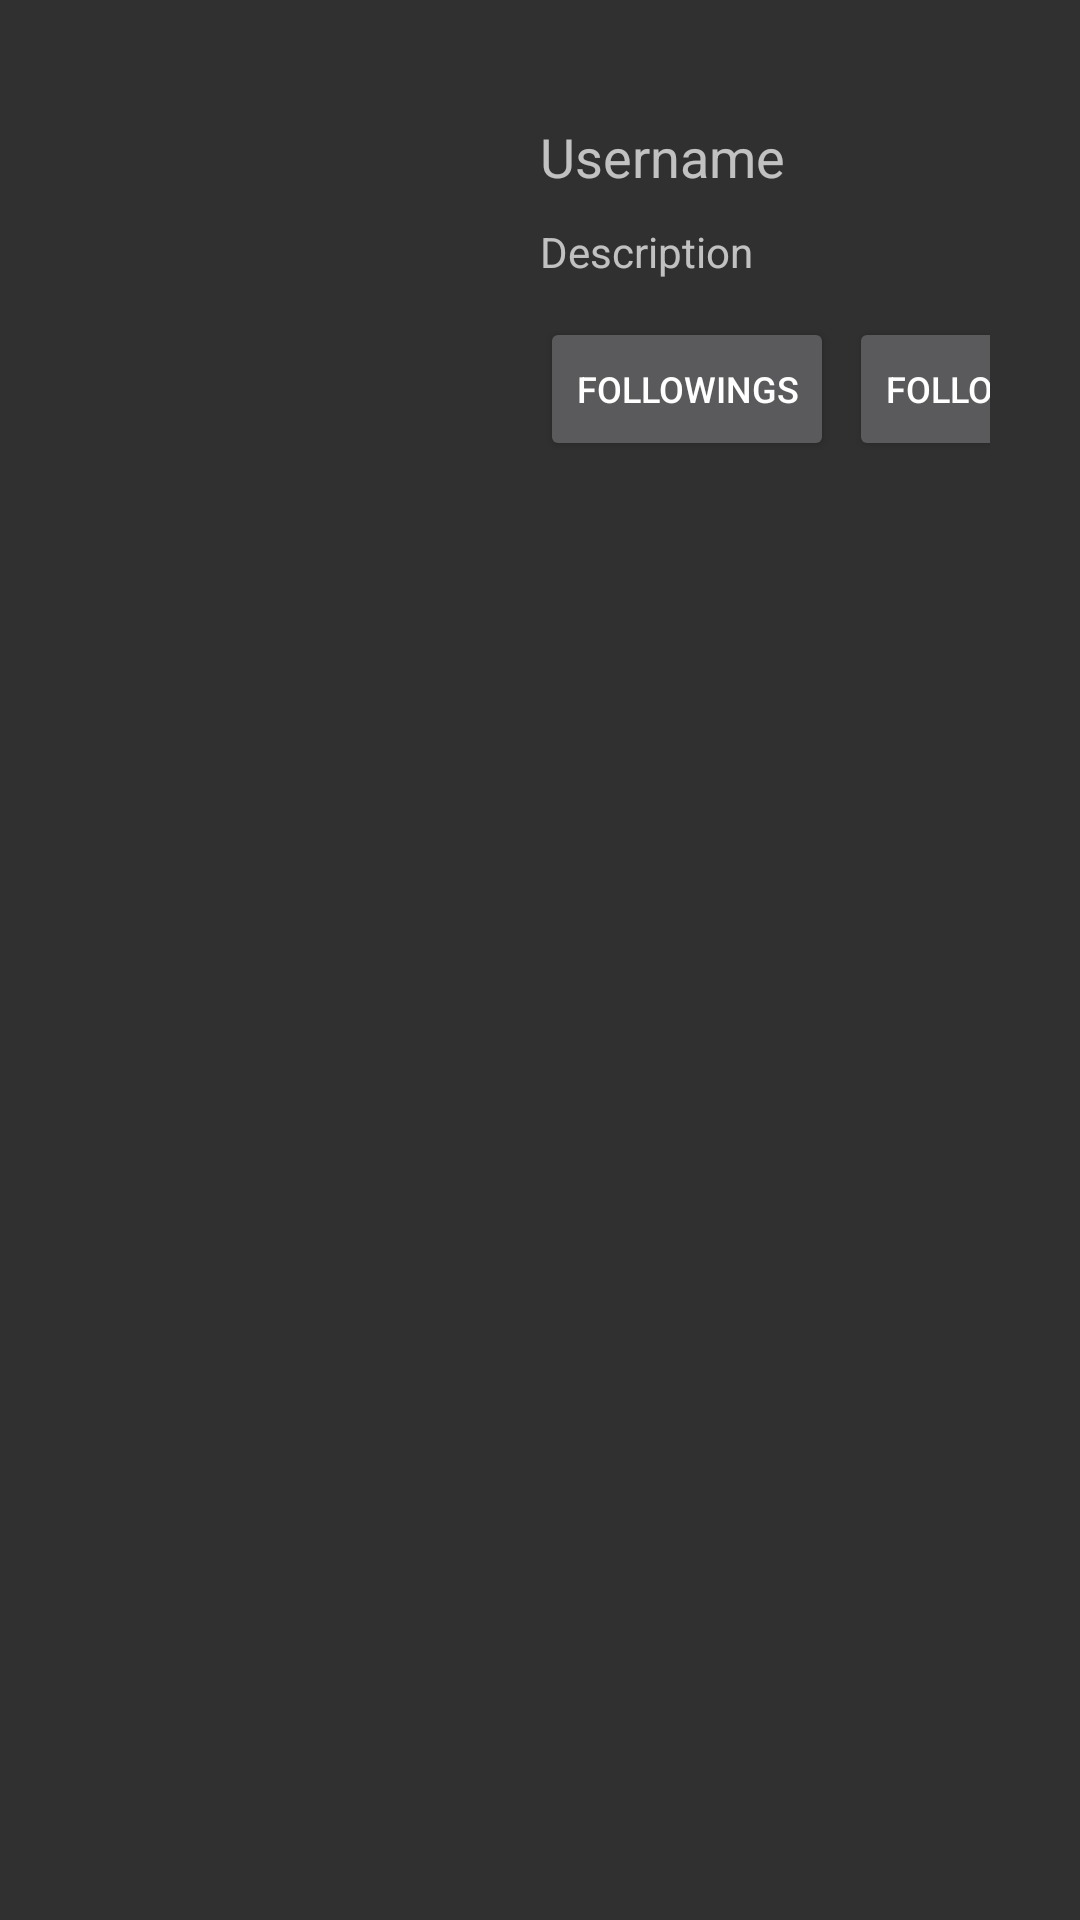

Android layout source for this screen:
<!-- AndroidManifest.xml: application theme Theme.AppCompat.NoActionBar -->
<!-- res/layout/fragment_profile.xml -->
<?xml version="1.0" encoding="utf-8"?>
<FrameLayout xmlns:android="http://schemas.android.com/apk/res/android"
    xmlns:app="http://schemas.android.com/apk/res-auto"
    xmlns:tools="http://schemas.android.com/tools"
    android:layout_width="match_parent"
    android:layout_height="match_parent"
    tools:context=".presentation.fragments.ProfileFragment">

    <androidx.constraintlayout.widget.ConstraintLayout
        android:layout_width="match_parent"
        android:layout_height="match_parent"
        android:orientation="vertical">

        <androidx.constraintlayout.widget.ConstraintLayout
            android:id="@+id/userInformation"
            android:layout_width="match_parent"
            android:layout_height="200dp"
            app:layout_constraintEnd_toEndOf="parent"
            app:layout_constraintStart_toStartOf="parent"
            app:layout_constraintTop_toTopOf="parent">

            <ImageView
                android:id="@+id/avatarImage"
                android:layout_width="120dp"
                android:layout_height="120dp"
                android:layout_marginStart="30dp"
                android:layout_marginTop="30dp"
                android:scaleType="centerCrop"
                app:layout_constraintStart_toStartOf="parent"
                app:layout_constraintTop_toTopOf="parent"
                android:src="@drawable/test_image" />

            <androidx.constraintlayout.widget.ConstraintLayout
                android:layout_width="0dp"
                android:layout_height="match_parent"
                android:layout_marginStart="15dp"
                android:layout_marginTop="30dp"
                android:layout_marginEnd="30dp"
                android:layout_marginBottom="30dp"
                android:orientation="horizontal"
                app:layout_constraintBottom_toBottomOf="parent"
                app:layout_constraintEnd_toEndOf="parent"
                app:layout_constraintStart_toEndOf="@+id/avatarImage"
                app:layout_constraintTop_toTopOf="parent">

                <TextView
                    android:id="@+id/usernameText"
                    android:layout_width="wrap_content"
                    android:layout_height="wrap_content"
                    android:layout_marginStart="15dp"
                    android:layout_marginTop="10dp"
                    android:textSize="18sp"
                    android:text="Username"
                    app:layout_constraintStart_toStartOf="parent"
                    app:layout_constraintTop_toTopOf="parent" />

                <TextView
                    android:id="@+id/descriptionText"
                    android:layout_width="wrap_content"
                    android:layout_height="wrap_content"
                    android:layout_marginStart="15dp"
                    android:layout_marginTop="10dp"
                    android:text="Description"
                    app:layout_constraintStart_toStartOf="parent"
                    app:layout_constraintTop_toBottomOf="@+id/usernameText" />

                <Button
                    android:id="@+id/subscriptionsButton"
                    android:layout_width="wrap_content"
                    android:layout_height="wrap_content"
                    android:layout_marginStart="15dp"
                    android:layout_marginTop="12dp"
                    android:layout_marginBottom="16dp"
                    android:text="@string/followings"
                    android:textSize="12sp"
                    app:layout_constraintBottom_toBottomOf="parent"
                    app:layout_constraintStart_toStartOf="parent"
                    app:layout_constraintTop_toBottomOf="@+id/descriptionText" />

                <Button
                    android:id="@+id/followersButton"
                    android:layout_width="wrap_content"
                    android:layout_height="wrap_content"
                    android:layout_marginStart="5dp"
                    android:layout_marginTop="12dp"
                    android:layout_marginBottom="16dp"
                    android:text="@string/followers"
                    android:textSize="12sp"
                    app:layout_constraintBottom_toBottomOf="parent"
                    app:layout_constraintStart_toEndOf="@+id/subscriptionsButton"
                    app:layout_constraintTop_toBottomOf="@+id/descriptionText" />

            </androidx.constraintlayout.widget.ConstraintLayout>

        </androidx.constraintlayout.widget.ConstraintLayout>

        <FrameLayout
            android:id="@+id/userContentPlaceholder"
            android:layout_width="match_parent"
            android:layout_height="0dp"
            app:layout_constraintBottom_toBottomOf="parent"
            app:layout_constraintEnd_toEndOf="parent"
            app:layout_constraintStart_toStartOf="parent"
            app:layout_constraintTop_toBottomOf="@+id/userInformation">

        </FrameLayout>

    </androidx.constraintlayout.widget.ConstraintLayout>

</FrameLayout>
<!-- resources referenced by this layout -->
<resources>
  <string name="followers">Followers</string>
  <string name="followings">Followings</string>
</resources>
